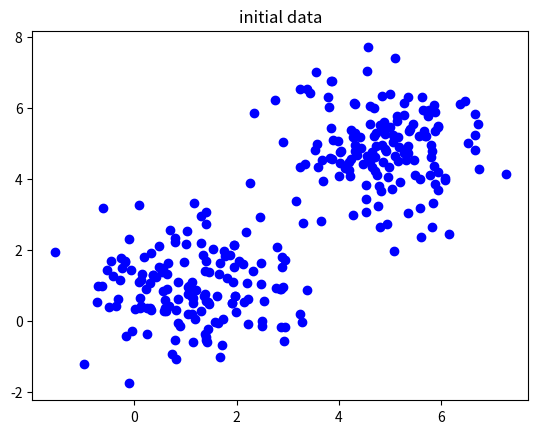
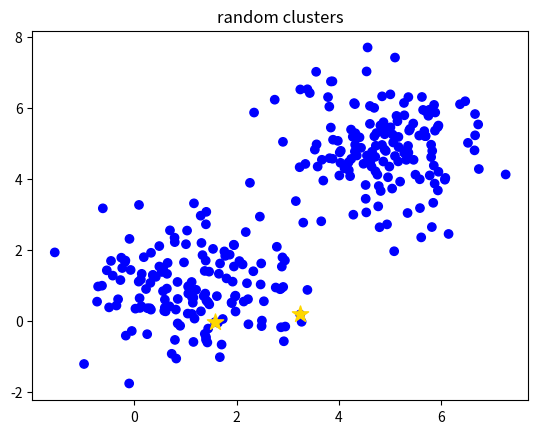
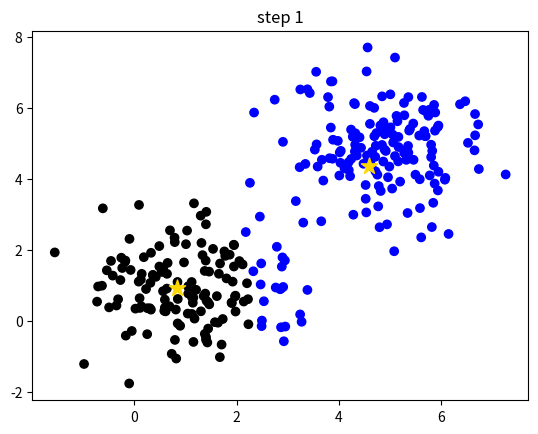
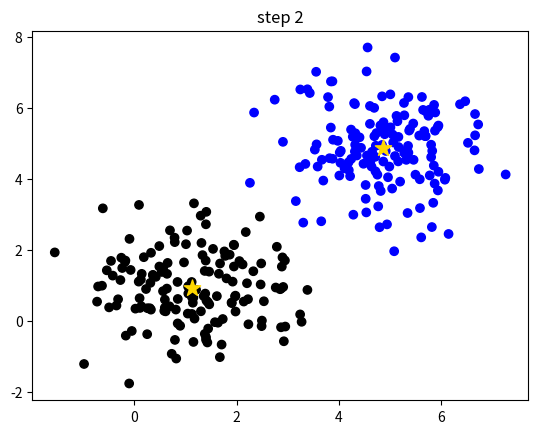

The matplotlib source for these figures, in order:
import numpy as np
from matplotlib import pyplot as plt
np.random.seed(0)

colors = np.array(['blue', 'black'])


def plot_clusters(data, cls, clusters, title=""):
    if cls is None:
        c = [colors[0]] * data.shape[0]
    else:
        c = colors[cls].tolist()

    plt.scatter(data[:, 0], data[:, 1], c=c)
    for i, clus in enumerate(clusters):
        plt.scatter(clus[0], clus[1], c='gold', marker='*', s=150)
    plt.title(title)
    plt.show()
    plt.close()


def distances(data, clusters):
    xy1 = data[:, None]  # [N,1,2]
    xy2 = clusters[None]  # [1,M,2]
    d = np.sum(np.power(xy2 - xy1, 2), axis=-1)
    return d


def k_means(data, k, dist=np.mean):
    """
    k-means methods
    Args:
        data: 需要聚类的data
        k: 簇数(聚成几类)
        dist: 更新簇坐标的方法
    """
    data_number = data.shape[0]
    last_nearest = np.zeros((data_number,))

    # init k clusters
    clusters = data[np.random.choice(data_number, k, replace=False)]
    print(f"random cluster: \n {clusters}")
    # plot
    plot_clusters(data, None, clusters, "random clusters")

    step = 0
    while True:
        d = distances(data, clusters)
        current_nearest = np.argmin(d, axis=1)
        if (last_nearest == current_nearest).all():
            break  # clusters won't change
        for cluster in range(k):
            # update clusters
            clusters[cluster] = dist(data[current_nearest == cluster], axis=0)
        last_nearest = current_nearest
        step += 1

        # plot
        plot_clusters(data, current_nearest, clusters, f"step {step}")

    return clusters


def main():
    x1, y1 = [np.random.normal(loc=1., size=150) for _ in range(2)]
    x2, y2 = [np.random.normal(loc=5., size=150) for _ in range(2)]

    x = np.concatenate([x1, x2])
    y = np.concatenate([y1, y2])

    plt.scatter(x, y, c='blue')
    plt.title("initial data")
    plt.show()
    plt.close()

    clusters = k_means(np.concatenate([x[:, None], y[:, None]], axis=-1), k=2)
    print(f"k-means fluster: \n {clusters}")


if __name__ == '__main__':
    main()
